Run: headless pygame with SDL's dummy video driver; simulated clock (each Clock.tick advances the game by its frame time, no real sleeping); random seed 0; keys injected as events and as key.get_pressed() state; no mouse input.
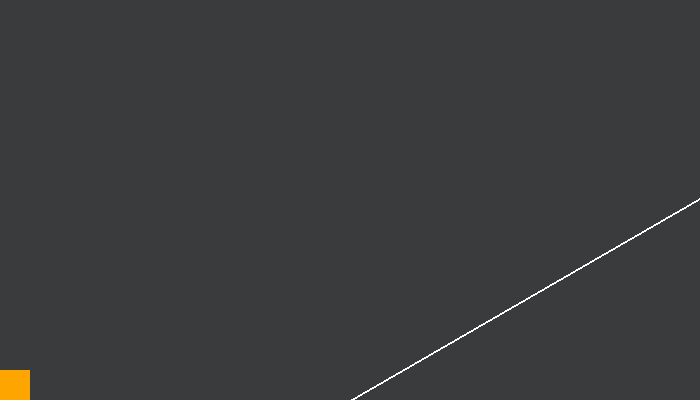
Frame 1 of 4 · flips 1–60 · no input
Frame 2 of 4 · flips 61–180 · tapped SPACE, RETURN · held RIGHT (→), D · screen unchanged from frame 1, image omitted
Frame 3 of 4 · flips 181–300 · held DOWN (↓), S · screen unchanged from frame 2, image omitted
Frame 4 of 4 · flips 301–420 · held LEFT (←), A, UP (↑), W · screen unchanged from frame 3, image omitted

The pygame program that drew these frames:

import pygame
import math
import sys

pygame.init()
pygame.display.set_caption("inclined")

SCREEN_WIDTH, SCREEN_HEIGHT = 700, 400
BG_COLOR = "#3a3b3c"
screen = pygame.display.set_mode((SCREEN_WIDTH, SCREEN_HEIGHT))

class Inclined_Plane:
    def __init__(self):
        self.color = "white"
        self.angle = math.radians(30)
        self.start_x = SCREEN_WIDTH / 2
        self.start_y = SCREEN_HEIGHT
        self.length = SCREEN_WIDTH
        self.end_x = self.start_x + math.cos(self.angle) * self.length
        self.end_y = SCREEN_HEIGHT - math.sin(self.angle) * self.length

        print(self.length)

    def draw(self):
        pygame.draw.line(screen, self.color,
                         (self.start_x, self.start_y),
                         (self.end_x, self.end_y),
                         2)

class Object:
    def __init__(self):
        self.color = "orange"
        self.width = 30
        self.height = 30
        self.x = 0
        self.y = SCREEN_HEIGHT - self.height
        self.mass = 20

    def draw(self):
        rect = pygame.Rect(self.x, self.y, self.width, self.height)
        pygame.draw.rect(screen, self.color, rect)

plane = Inclined_Plane()
box = Object()

while True:
    for event in pygame.event.get():
        if event.type == pygame.QUIT:
            pygame.quit()
            sys.exit()

    screen.fill(BG_COLOR)

    box.draw()
    plane.draw()
    pygame.display.update()
